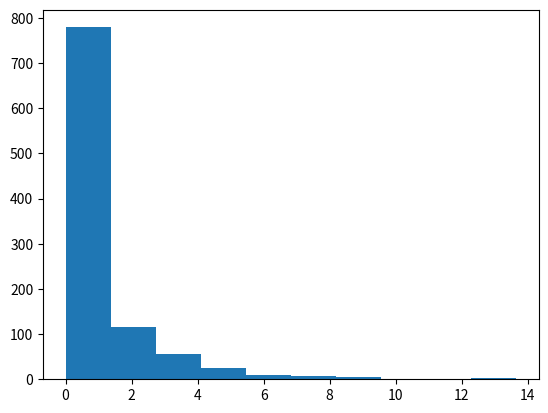

Recreate this plot in Python.
import numpy as np
import matplotlib.pyplot as plt


# - Inside a for loop that repeats 1000 times:
#
# - Use the numpy.random.random function to generate 300 numbers between 0.0 and 1.0.
# - Pass (300,) into the numpy.random.random function to get a vector with 300 elements.
# - For each of the numbers, if it is less than .5, replace it with 0, otherwise replace it with 1.
# - Count up how many times 0 occurs (Male frequency), and how many times 1 occurs (Female frequency).
# - Use the expected frequencies from earlier to compute the chi-squared value.
# - Compute male_diff by subtracting the expected Male count (150) from the observed Male count, squaring it, and
#   dividing by the expected Male count.
# - Compute female_diff by subtracting the expected Female count (150) from the observed Female count, squaring it, and
#   dividing by the expected Female count.
# - Add up male_diff and female_diff to get the chi-squared value.
# - Append the chi-squared value to chi_squared_values.
# - Create a histogram with chi_squared_values using the plt.hist method.
# - For answer checking purposes, do not use plt.show() here.
# - This plot should look identical to the one you generated earlier.
def main():
    chi_squared_values = []
    np.random.seed(1)
    for _ in range(1000):
        frequency = {0: 0, 1: 0}
        for v in np.random.random(300, ):
            if v < 0.5:
                frequency[0] += 1
            else:
                frequency[1] += 1

        female_diff = (frequency[0] - 150) ** 2 / 150
        male_diff = (frequency[1] - 150) ** 2 / 150
        gender_chisq = female_diff + male_diff
        chi_squared_values.append(gender_chisq)

    plt.hist(chi_squared_values)
    plt.show()


if __name__ == '__main__':
    main()
